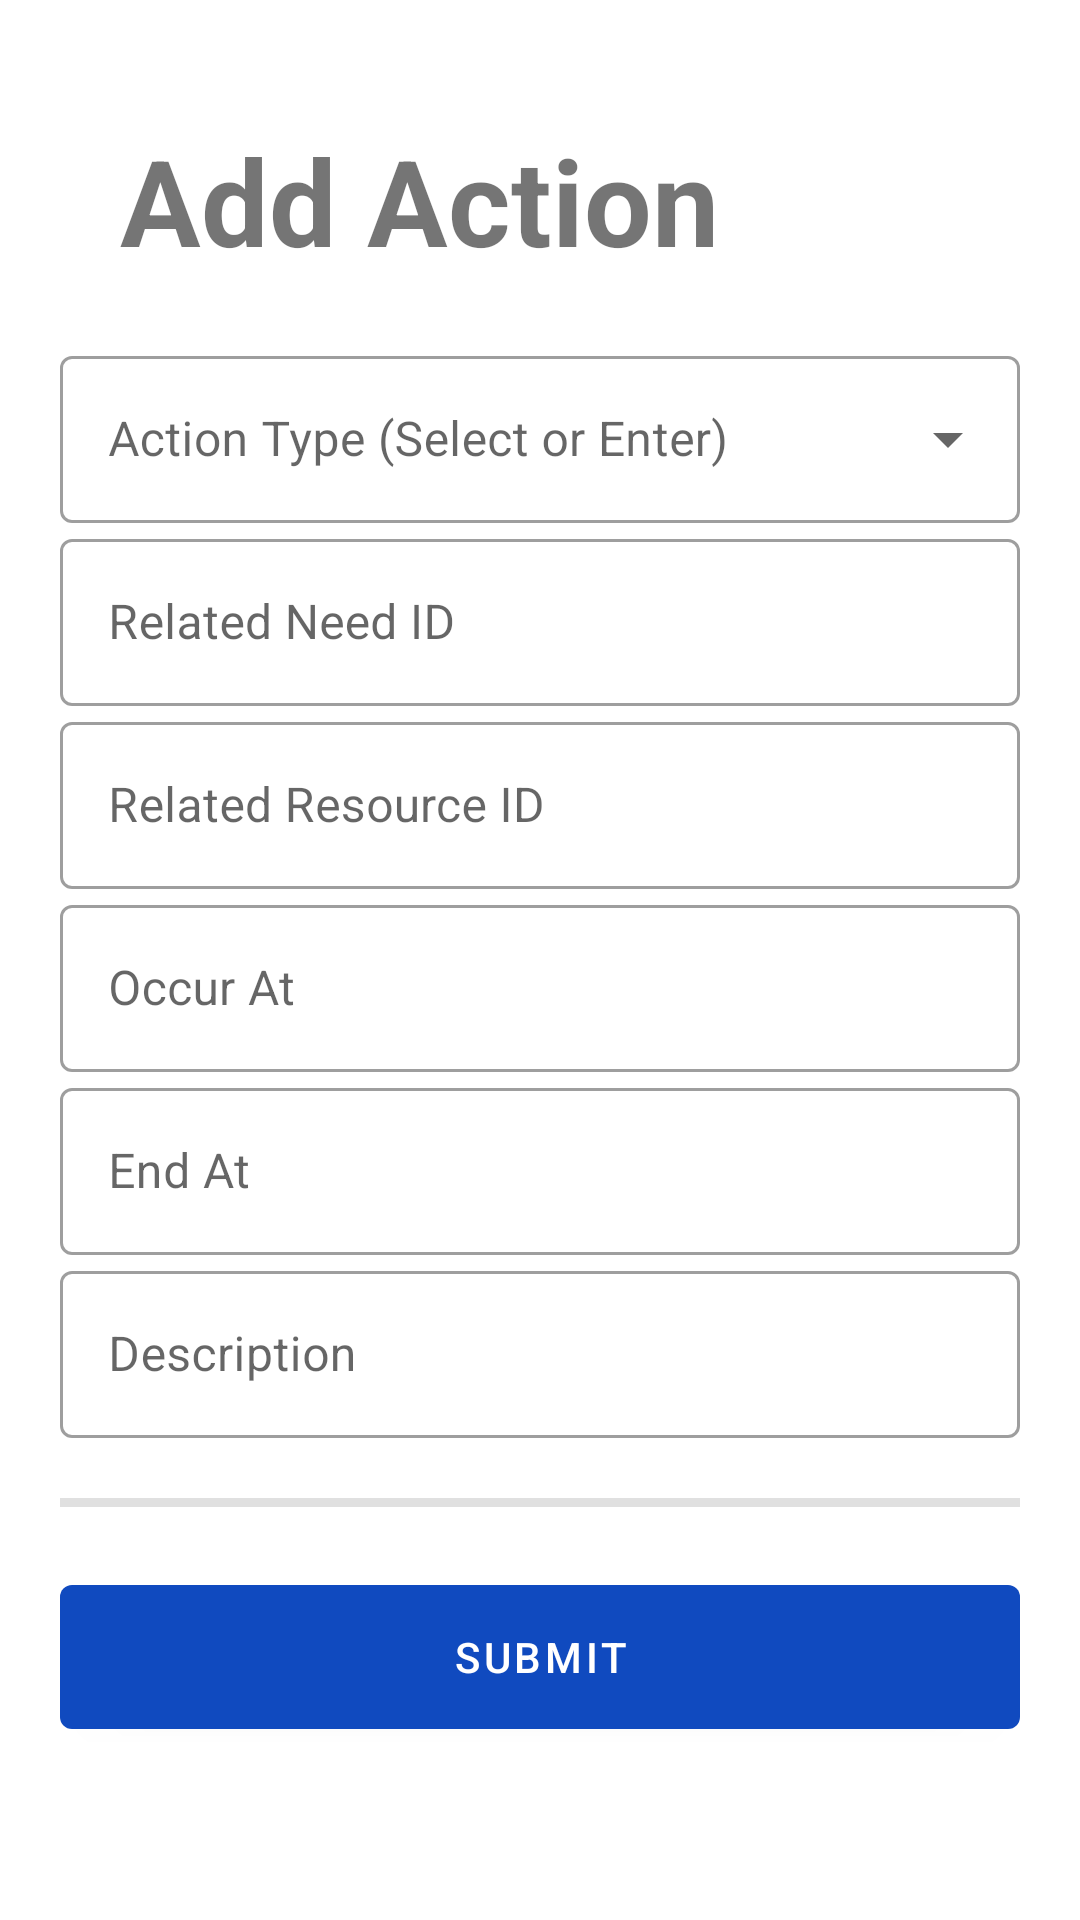

The Android layout XML behind this screen, and the referenced resources:
<!-- AndroidManifest.xml: application theme Theme.DisasterResponsePlatform -->
<!-- res/layout/fragment_add_action.xml -->
<?xml version="1.0" encoding="utf-8"?>
<ScrollView xmlns:android="http://schemas.android.com/apk/res/android"
    xmlns:app="http://schemas.android.com/apk/res-auto"
    android:layout_width="match_parent"
    android:layout_height="match_parent">

    <LinearLayout
        android:id="@+id/layAddAction"
        android:layout_width="match_parent"
        android:layout_height="wrap_content"
        android:divider="@drawable/empty_divider_h"
        android:orientation="vertical"
        android:padding="20dp"
        android:showDividers="middle">

        <TextView
            android:id="@+id/tvAddAction"
            android:layout_width="match_parent"
            android:layout_height="wrap_content"
            android:layout_margin="20dp"
            android:gravity="center_vertical"
            android:text="@string/add_action"
            android:textSize="40sp"
            android:textStyle="bold" />

        <LinearLayout
            android:id="@+id/layFirst"
            android:layout_width="match_parent"
            android:layout_height="wrap_content"
            android:divider="@drawable/empty_divider_h"
            android:orientation="vertical"
            android:showDividers="middle">

            <com.google.android.material.textfield.TextInputLayout
                android:id="@+id/boxActionType"
                style="@style/Widget.MaterialComponents.TextInputLayout.OutlinedBox.ExposedDropdownMenu"
                android:layout_width="match_parent"
                android:layout_height="wrap_content"
                android:hint="@string/field_action_type"
                app:endIconMode="dropdown_menu">

                <com.google.android.material.textfield.MaterialAutoCompleteTextView
                    android:id="@+id/spActionType"
                    android:layout_width="match_parent"
                    android:layout_height="wrap_content"
                    android:inputType="text" />

            </com.google.android.material.textfield.TextInputLayout>

            <com.google.android.material.textfield.TextInputLayout
                style="@style/Widget.MaterialComponents.TextInputLayout.OutlinedBox"
                android:layout_width="match_parent"
                android:layout_height="wrap_content"
                android:hint="Related Need ID"
                app:endIconMode="clear_text">

                <com.google.android.material.textfield.TextInputEditText
                    android:id="@+id/etRelatedNeedID"
                    android:layout_width="match_parent"
                    android:layout_height="wrap_content"
                    android:inputType="text" />

            </com.google.android.material.textfield.TextInputLayout>

            <com.google.android.material.textfield.TextInputLayout
                style="@style/Widget.MaterialComponents.TextInputLayout.OutlinedBox"
                android:layout_width="match_parent"
                android:layout_height="wrap_content"
                android:hint="Related Resource ID"
                app:endIconMode="clear_text">

                <com.google.android.material.textfield.TextInputEditText
                    android:id="@+id/etRelatedResourceID"
                    android:layout_width="match_parent"
                    android:layout_height="wrap_content"
                    android:inputType="text" />

            </com.google.android.material.textfield.TextInputLayout>

            <com.google.android.material.textfield.TextInputLayout
                style="@style/Widget.MaterialComponents.TextInputLayout.OutlinedBox"
                android:layout_width="match_parent"
                android:layout_height="wrap_content"
                android:hint="Occur At"
                app:endIconMode="clear_text">

                <com.google.android.material.textfield.TextInputEditText
                    android:id="@+id/etOccurAt"
                    android:layout_width="match_parent"
                    android:layout_height="wrap_content"/>

            </com.google.android.material.textfield.TextInputLayout>

            <com.google.android.material.textfield.TextInputLayout
                style="@style/Widget.MaterialComponents.TextInputLayout.OutlinedBox"
                android:layout_width="match_parent"
                android:layout_height="wrap_content"
                android:hint="End At"
                app:endIconMode="clear_text">

                <com.google.android.material.textfield.TextInputEditText
                    android:id="@+id/etEndAt"
                    android:layout_width="match_parent"
                    android:layout_height="wrap_content"/>

            </com.google.android.material.textfield.TextInputLayout>

            <com.google.android.material.textfield.TextInputLayout
                style="@style/Widget.MaterialComponents.TextInputLayout.OutlinedBox"
                android:layout_width="match_parent"
                android:layout_height="wrap_content"
                android:hint="Description"
                app:endIconMode="clear_text">

                <com.google.android.material.textfield.TextInputEditText
                    android:id="@+id/etDesc"
                    android:layout_width="match_parent"
                    android:layout_height="wrap_content"
                    android:inputType="text"/>

            </com.google.android.material.textfield.TextInputLayout>

        </LinearLayout>

        <LinearLayout
            android:id="@+id/laySpecific"
            android:layout_width="match_parent"
            android:layout_height="wrap_content"
            android:divider="@drawable/empty_divider_h"
            android:orientation="vertical"
            android:showDividers="middle"></LinearLayout>

        <LinearLayout
            android:id="@+id/layOthers"
            android:layout_width="match_parent"
            android:layout_height="wrap_content"
            android:divider="@drawable/empty_divider_h"
            android:orientation="vertical"
            android:showDividers="middle">

            <View
                android:layout_width="match_parent"
                android:layout_height="3dp"
                android:layout_marginTop="20dp"
                android:layout_marginBottom="20dp"
                android:background="?android:attr/listDivider" />

        </LinearLayout>

        <com.google.android.material.button.MaterialButton
            android:id="@+id/btnSubmit"
            android:layout_width="match_parent"
            android:layout_height="wrap_content"
            android:height="60dip"
            android:text="@string/submit" />

    </LinearLayout>

</ScrollView>
<!-- resources referenced by this layout -->
<resources>
  <string name="add_action">Add Action</string>
  <string name="field_action_type">Action Type (Select or Enter)</string>
  <string name="submit">Submit</string>
  <style name="Theme.DisasterResponsePlatform" parent="Theme.MaterialComponents.DayNight.DarkActionBar">
          
          <item name="colorPrimary">@color/primary</item>
          <item name="colorPrimaryVariant">@color/primaryVariant</item>
          <item name="colorOnPrimary">@color/onPrimary</item>
          
          <item name="colorSecondary">@color/secondary</item>
          <item name="colorSecondaryVariant">@color/secondaryVariant</item>
          <item name="colorOnSecondary">@color/onSecondary</item>
          
          <item name="android:statusBarColor">@color/primary</item>
          
          <item name="customTextInputStyle">@style/Widget.MaterialComponents.TextInputLayout.OutlinedBox</item>
          <item name="customDropDownStyle">@style/Widget.MaterialComponents.TextInputLayout.OutlinedBox.ExposedDropdownMenu</item>
      </style>
  <color name="primary">#104ABF</color>
  <color name="primaryVariant">#264FA1</color>
  <color name="onPrimary">#FFFFFF</color>
  <color name="secondary">#D84315</color>
  <color name="secondaryVariant">#F4511E</color>
  <color name="onSecondary">#FFFFFF</color>
</resources>
